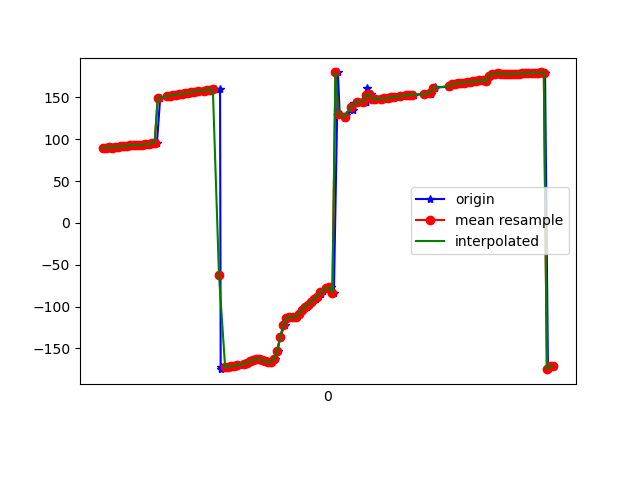

The file beside this chart, header and first rows:
1617847359823, 543003384848800, 90.079506, 32.266205, -16.15333
1617847359839, 543003404079570, 89.94, 31.75, -16.3
1617847359856, 543003423310340, 90.08, 32.25, -15.98
1617847359872, 543003442541110, 90.26, 32.31, -16.64
1617847359896, 543003461771880, 90.09, 32.48, -16.29
1617847359910, 543003481002650, 91.09, 33.04, -17.23
1617847359930, 543003500233420, 90.91, 32.7, -17.04
1617847359950, 543003519464190, 91.64, 33.4, -16.95
1617847359967, 543003538694960, 91.86, 33.13, -17.5
1617847359990, 543003557925730, 91.72, 32.92, -16.89
1617847360004, 543003577156500, 92.96, 33.53, -17.8
1617847360023, 543003596387270, 92.89, 33.19, -17.91
1617847360042, 543003615618040, 92.89, 33.39, -17.18
1617847360067, 543003634848810, 93.63, 33.52, -18.5
1617847360089, 543003654079580, 93.5, 33.33, -18.38
1617847360100, 543003673310350, 93.96, 34.06, -17.95
1617847360120, 543003692541120, 94.44, 34.07, -19.03
1617847360138, 543003711771890, 94.25, 33.87, -18.74
1617847360157, 543003731002660, 95.16, 34.76, -18.5
1617847360175, 543003750233430, 95.76, 35.1, -18.76
1617847360196, 543003769464200, 148.8, 32.13, -18.38
1617847360241, 543003788694970, 151.3, 34.94, -19.32
1617847360244, 543003807925740, 151.7, 34.89, -19.66
1617847360263, 543003827156510, 152, 34.82, -20.01
1617847360269, 543003846387280, 152.5, 34.74, -20.38
1617847360290, 543003865618050, 152.9, 34.68, -20.77
1617847360309, 543003884848820, 153.4, 34.64, -21.18
1617847360329, 543003904079590, 153.9, 34.6, -21.58
1617847360348, 543003923310360, 154.5, 34.61, -22
1617847360373, 543003942541130, 155, 34.67, -22.45
1617847360385, 543003961771900, 155.6, 34.8, -22.9
1617847360413, 543003981002670, 156.3, 34.96, -23.36
1617847360433, 543004000233440, 156.9, 35.11, -23.79
1617847360451, 543004019464210, 157.5, 35.28, -24.1
1617847360488, 543004038694980, 158, 35.56, -24.28
1617847360490, 543004057925750, 158.4, 35.85, -24.3
1617847360514, 543004077156520, 158.8, 36.11, -24.24
1617847360537, 543004096387290, 159.1, 36.36, -24.14
1617847360552, 543004115618060, 159.6, 36.6, -24.09
1617847360587, 543004134848830, 160, 36.72, -24.01
1617847360591, 543004154079600, -174.8, 35.28, -22.47
1617847360594, 543004173310370, -172.6, 36.56, -23.81
1617847360627, 543004192541140, -172.2, 36.55, -23.83
1617847360643, 543004211771910, -171.7, 36.46, -23.82
1617847360665, 543004231002680, -171.2, 36.27, -23.8
1617847360682, 543004250233450, -170.8, 36.06, -23.81
1617847360706, 543004269464220, -170.2, 35.75, -23.87
1617847360710, 543004288694990, -169.5, 35.5, -24.03
1617847360741, 543004307925760, -168.6, 35.52, -24.37
1617847360764, 543004327156530, -167.5, 35.82, -24.85
1617847360780, 543004346387300, -166.3, 36.39, -25.39
1617847360783, 543004365618070, -164.9, 37.24, -26.05
1617847360813, 543004384848840, -163.6, 38.43, -26.73
1617847360832, 543004404079610, -163, 40.09, -27.33
1617847360852, 543004423310380, -163.1, 42.09, -28.08
1617847360877, 543004442541150, -164, 44.07, -29.21
1617847360893, 543004461771920, -165.6, 46.78, -31.18
1617847360907, 543004481002690, -166.4, 51.2, -35.56
1617847360925, 543004500233460, -165.9, 56.68, -42.7
1617847360946, 543004519464230, -162.5, 62.33, -53.72
1617847360962, 543004538695000, -152.7, 67.19, -71.88
... 94 more rows
